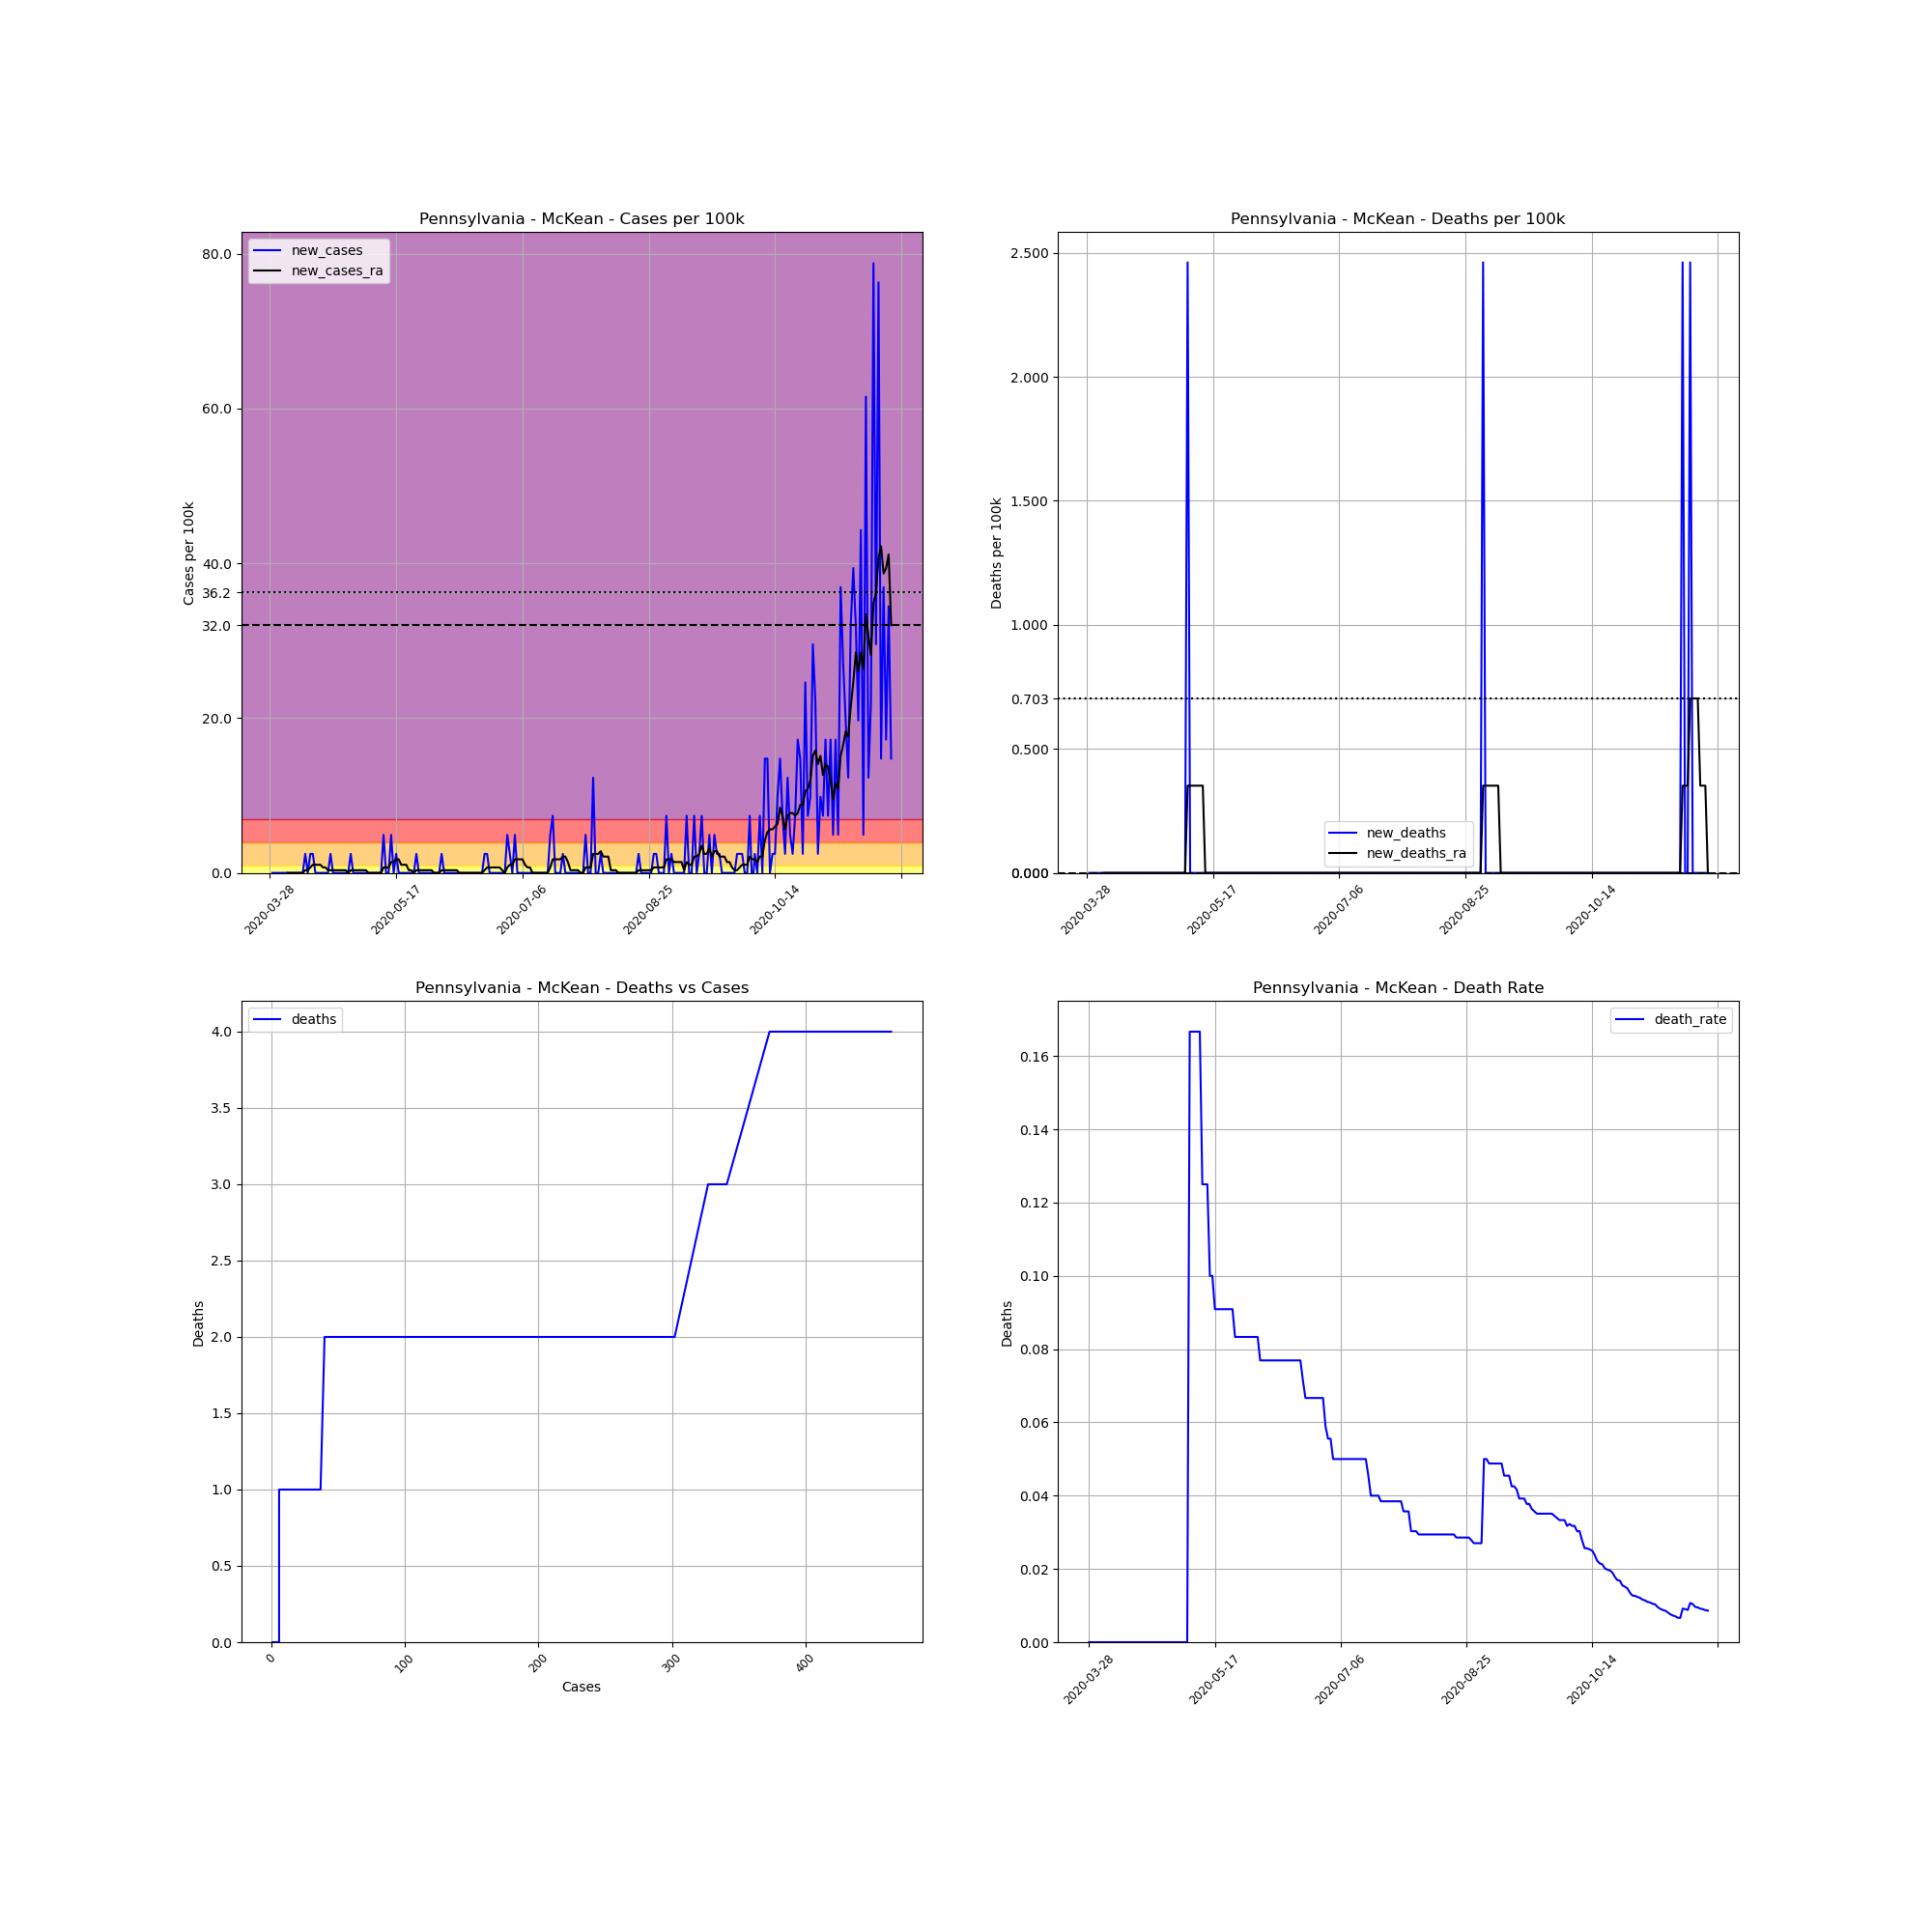

Values plotted in this chart, from the file beside it:
, date, county, state, fips, cases, deaths, COUNTY, STNAME, CTYNAME, POPESTIMATE2019, cases_per_100k, deaths_per_100k, death_rate, new_cases, new_deaths, new_cases_ra, new_deaths_ra
465813, 2020-03-28, McKean, Pennsylvania, 42083, 1, 0.0, 83, Pennsylvania, McKean, 40625, 2.462, 0.0, 0.0, , , , 
465814, 2020-03-29, McKean, Pennsylvania, 42083, 1, 0.0, 83, Pennsylvania, McKean, 40625, 2.462, 0.0, 0.0, 0.0, 0.0, , 
465815, 2020-03-30, McKean, Pennsylvania, 42083, 1, 0.0, 83, Pennsylvania, McKean, 40625, 2.462, 0.0, 0.0, 0.0, 0.0, , 
465816, 2020-03-31, McKean, Pennsylvania, 42083, 1, 0.0, 83, Pennsylvania, McKean, 40625, 2.462, 0.0, 0.0, 0.0, 0.0, , 
465817, 2020-04-01, McKean, Pennsylvania, 42083, 1, 0.0, 83, Pennsylvania, McKean, 40625, 2.462, 0.0, 0.0, 0.0, 0.0, , 
465818, 2020-04-02, McKean, Pennsylvania, 42083, 1, 0.0, 83, Pennsylvania, McKean, 40625, 2.462, 0.0, 0.0, 0.0, 0.0, , 
465819, 2020-04-03, McKean, Pennsylvania, 42083, 1, 0.0, 83, Pennsylvania, McKean, 40625, 2.462, 0.0, 0.0, 0.0, 0.0, , 
465820, 2020-04-04, McKean, Pennsylvania, 42083, 1, 0.0, 83, Pennsylvania, McKean, 40625, 2.462, 0.0, 0.0, 0.0, 0.0, 0.0, 0.0
465821, 2020-04-05, McKean, Pennsylvania, 42083, 1, 0.0, 83, Pennsylvania, McKean, 40625, 2.462, 0.0, 0.0, 0.0, 0.0, 0.0, 0.0
465822, 2020-04-06, McKean, Pennsylvania, 42083, 1, 0.0, 83, Pennsylvania, McKean, 40625, 2.462, 0.0, 0.0, 0.0, 0.0, 0.0, 0.0
465823, 2020-04-07, McKean, Pennsylvania, 42083, 1, 0.0, 83, Pennsylvania, McKean, 40625, 2.462, 0.0, 0.0, 0.0, 0.0, 0.0, 0.0
465824, 2020-04-08, McKean, Pennsylvania, 42083, 1, 0.0, 83, Pennsylvania, McKean, 40625, 2.462, 0.0, 0.0, 0.0, 0.0, 0.0, 0.0
465825, 2020-04-09, McKean, Pennsylvania, 42083, 1, 0.0, 83, Pennsylvania, McKean, 40625, 2.462, 0.0, 0.0, 0.0, 0.0, 0.0, 0.0
465826, 2020-04-10, McKean, Pennsylvania, 42083, 1, 0.0, 83, Pennsylvania, McKean, 40625, 2.462, 0.0, 0.0, 0.0, 0.0, 0.0, 0.0
465827, 2020-04-11, McKean, Pennsylvania, 42083, 2, 0.0, 83, Pennsylvania, McKean, 40625, 4.923, 0.0, 0.0, 2.462, 0.0, 0.3516, 0.0
465828, 2020-04-12, McKean, Pennsylvania, 42083, 2, 0.0, 83, Pennsylvania, McKean, 40625, 4.923, 0.0, 0.0, 0.0, 0.0, 0.3516, 0.0
465829, 2020-04-13, McKean, Pennsylvania, 42083, 3, 0.0, 83, Pennsylvania, McKean, 40625, 7.385, 0.0, 0.0, 2.462, 0.0, 0.7033, 0.0
465830, 2020-04-14, McKean, Pennsylvania, 42083, 4, 0.0, 83, Pennsylvania, McKean, 40625, 9.846, 0.0, 0.0, 2.462, 0.0, 1.055, 0.0
465831, 2020-04-15, McKean, Pennsylvania, 42083, 4, 0.0, 83, Pennsylvania, McKean, 40625, 9.846, 0.0, 0.0, 0.0, 0.0, 1.055, 0.0
465832, 2020-04-16, McKean, Pennsylvania, 42083, 4, 0.0, 83, Pennsylvania, McKean, 40625, 9.846, 0.0, 0.0, 0.0, 0.0, 1.055, 0.0
465833, 2020-04-17, McKean, Pennsylvania, 42083, 4, 0.0, 83, Pennsylvania, McKean, 40625, 9.846, 0.0, 0.0, 0.0, 0.0, 1.055, 0.0
465834, 2020-04-18, McKean, Pennsylvania, 42083, 4, 0.0, 83, Pennsylvania, McKean, 40625, 9.846, 0.0, 0.0, 0.0, 0.0, 0.7033, 0.0
465835, 2020-04-19, McKean, Pennsylvania, 42083, 4, 0.0, 83, Pennsylvania, McKean, 40625, 9.846, 0.0, 0.0, 0.0, 0.0, 0.7033, 0.0
465836, 2020-04-20, McKean, Pennsylvania, 42083, 4, 0.0, 83, Pennsylvania, McKean, 40625, 9.846, 0.0, 0.0, 0.0, 0.0, 0.3516, 0.0
465837, 2020-04-21, McKean, Pennsylvania, 42083, 5, 0.0, 83, Pennsylvania, McKean, 40625, 12.31, 0.0, 0.0, 2.462, 0.0, 0.3516, 0.0
465838, 2020-04-22, McKean, Pennsylvania, 42083, 5, 0.0, 83, Pennsylvania, McKean, 40625, 12.31, 0.0, 0.0, 0.0, 0.0, 0.3516, 0.0
465839, 2020-04-23, McKean, Pennsylvania, 42083, 5, 0.0, 83, Pennsylvania, McKean, 40625, 12.31, 0.0, 0.0, 0.0, 0.0, 0.3516, 0.0
465840, 2020-04-24, McKean, Pennsylvania, 42083, 5, 0.0, 83, Pennsylvania, McKean, 40625, 12.31, 0.0, 0.0, 0.0, 0.0, 0.3516, 0.0
465841, 2020-04-25, McKean, Pennsylvania, 42083, 5, 0.0, 83, Pennsylvania, McKean, 40625, 12.31, 0.0, 0.0, 0.0, 0.0, 0.3516, 0.0
465842, 2020-04-26, McKean, Pennsylvania, 42083, 5, 0.0, 83, Pennsylvania, McKean, 40625, 12.31, 0.0, 0.0, 0.0, 0.0, 0.3516, 0.0
465843, 2020-04-27, McKean, Pennsylvania, 42083, 5, 0.0, 83, Pennsylvania, McKean, 40625, 12.31, 0.0, 0.0, 0.0, 0.0, 0.3516, 0.0
465844, 2020-04-28, McKean, Pennsylvania, 42083, 5, 0.0, 83, Pennsylvania, McKean, 40625, 12.31, 0.0, 0.0, 0.0, 0.0, 0.0, 0.0
465845, 2020-04-29, McKean, Pennsylvania, 42083, 6, 0.0, 83, Pennsylvania, McKean, 40625, 14.77, 0.0, 0.0, 2.462, 0.0, 0.3516, 0.0
465846, 2020-04-30, McKean, Pennsylvania, 42083, 6, 0.0, 83, Pennsylvania, McKean, 40625, 14.77, 0.0, 0.0, 0.0, 0.0, 0.3516, 0.0
465847, 2020-05-01, McKean, Pennsylvania, 42083, 6, 0.0, 83, Pennsylvania, McKean, 40625, 14.77, 0.0, 0.0, 0.0, 0.0, 0.3516, 0.0
465848, 2020-05-02, McKean, Pennsylvania, 42083, 6, 0.0, 83, Pennsylvania, McKean, 40625, 14.77, 0.0, 0.0, 0.0, 0.0, 0.3516, 0.0
465849, 2020-05-03, McKean, Pennsylvania, 42083, 6, 0.0, 83, Pennsylvania, McKean, 40625, 14.77, 0.0, 0.0, 0.0, 0.0, 0.3516, 0.0
465850, 2020-05-04, McKean, Pennsylvania, 42083, 6, 0.0, 83, Pennsylvania, McKean, 40625, 14.77, 0.0, 0.0, 0.0, 0.0, 0.3516, 0.0
465851, 2020-05-05, McKean, Pennsylvania, 42083, 6, 0.0, 83, Pennsylvania, McKean, 40625, 14.77, 0.0, 0.0, 0.0, 0.0, 0.3516, 0.0
465852, 2020-05-06, McKean, Pennsylvania, 42083, 6, 0.0, 83, Pennsylvania, McKean, 40625, 14.77, 0.0, 0.0, 0.0, 0.0, 0.0, 0.0
465853, 2020-05-07, McKean, Pennsylvania, 42083, 6, 1.0, 83, Pennsylvania, McKean, 40625, 14.77, 2.462, 0.1667, 0.0, 2.462, 0.0, 0.3516
465854, 2020-05-08, McKean, Pennsylvania, 42083, 6, 1.0, 83, Pennsylvania, McKean, 40625, 14.77, 2.462, 0.1667, 0.0, 0.0, 0.0, 0.3516
465855, 2020-05-09, McKean, Pennsylvania, 42083, 6, 1.0, 83, Pennsylvania, McKean, 40625, 14.77, 2.462, 0.1667, 0.0, 0.0, 0.0, 0.3516
465856, 2020-05-10, McKean, Pennsylvania, 42083, 6, 1.0, 83, Pennsylvania, McKean, 40625, 14.77, 2.462, 0.1667, 0.0, 0.0, 0.0, 0.3516
465857, 2020-05-11, McKean, Pennsylvania, 42083, 6, 1.0, 83, Pennsylvania, McKean, 40625, 14.77, 2.462, 0.1667, 0.0, 0.0, 0.0, 0.3516
465858, 2020-05-12, McKean, Pennsylvania, 42083, 8, 1.0, 83, Pennsylvania, McKean, 40625, 19.69, 2.462, 0.125, 4.923, 0.0, 0.7033, 0.3516
465859, 2020-05-13, McKean, Pennsylvania, 42083, 8, 1.0, 83, Pennsylvania, McKean, 40625, 19.69, 2.462, 0.125, 0.0, 0.0, 0.7033, 0.3516
465860, 2020-05-14, McKean, Pennsylvania, 42083, 8, 1.0, 83, Pennsylvania, McKean, 40625, 19.69, 2.462, 0.125, 0.0, 0.0, 0.7033, 0.0
465861, 2020-05-15, McKean, Pennsylvania, 42083, 10, 1.0, 83, Pennsylvania, McKean, 40625, 24.62, 2.462, 0.1, 4.923, 0.0, 1.407, 0.0
465862, 2020-05-16, McKean, Pennsylvania, 42083, 10, 1.0, 83, Pennsylvania, McKean, 40625, 24.62, 2.462, 0.1, 0.0, 0.0, 1.407, 0.0
465863, 2020-05-17, McKean, Pennsylvania, 42083, 11, 1.0, 83, Pennsylvania, McKean, 40625, 27.08, 2.462, 0.09091, 2.462, 0.0, 1.758, 0.0
465864, 2020-05-18, McKean, Pennsylvania, 42083, 11, 1.0, 83, Pennsylvania, McKean, 40625, 27.08, 2.462, 0.09091, 0.0, 0.0, 1.758, 0.0
465865, 2020-05-19, McKean, Pennsylvania, 42083, 11, 1.0, 83, Pennsylvania, McKean, 40625, 27.08, 2.462, 0.09091, 0.0, 0.0, 1.055, 0.0
465866, 2020-05-20, McKean, Pennsylvania, 42083, 11, 1.0, 83, Pennsylvania, McKean, 40625, 27.08, 2.462, 0.09091, 0.0, 0.0, 1.055, 0.0
465867, 2020-05-21, McKean, Pennsylvania, 42083, 11, 1.0, 83, Pennsylvania, McKean, 40625, 27.08, 2.462, 0.09091, 0.0, 0.0, 1.055, 0.0
465868, 2020-05-22, McKean, Pennsylvania, 42083, 11, 1.0, 83, Pennsylvania, McKean, 40625, 27.08, 2.462, 0.09091, 0.0, 0.0, 0.3516, 0.0
465869, 2020-05-23, McKean, Pennsylvania, 42083, 11, 1.0, 83, Pennsylvania, McKean, 40625, 27.08, 2.462, 0.09091, 0.0, 0.0, 0.3516, 0.0
465870, 2020-05-24, McKean, Pennsylvania, 42083, 11, 1.0, 83, Pennsylvania, McKean, 40625, 27.08, 2.462, 0.09091, 0.0, 0.0, 0.0, 0.0
465871, 2020-05-25, McKean, Pennsylvania, 42083, 12, 1.0, 83, Pennsylvania, McKean, 40625, 29.54, 2.462, 0.08333, 2.462, 0.0, 0.3516, 0.0
465872, 2020-05-26, McKean, Pennsylvania, 42083, 12, 1.0, 83, Pennsylvania, McKean, 40625, 29.54, 2.462, 0.08333, 0.0, 0.0, 0.3516, 0.0
... 187 more rows
